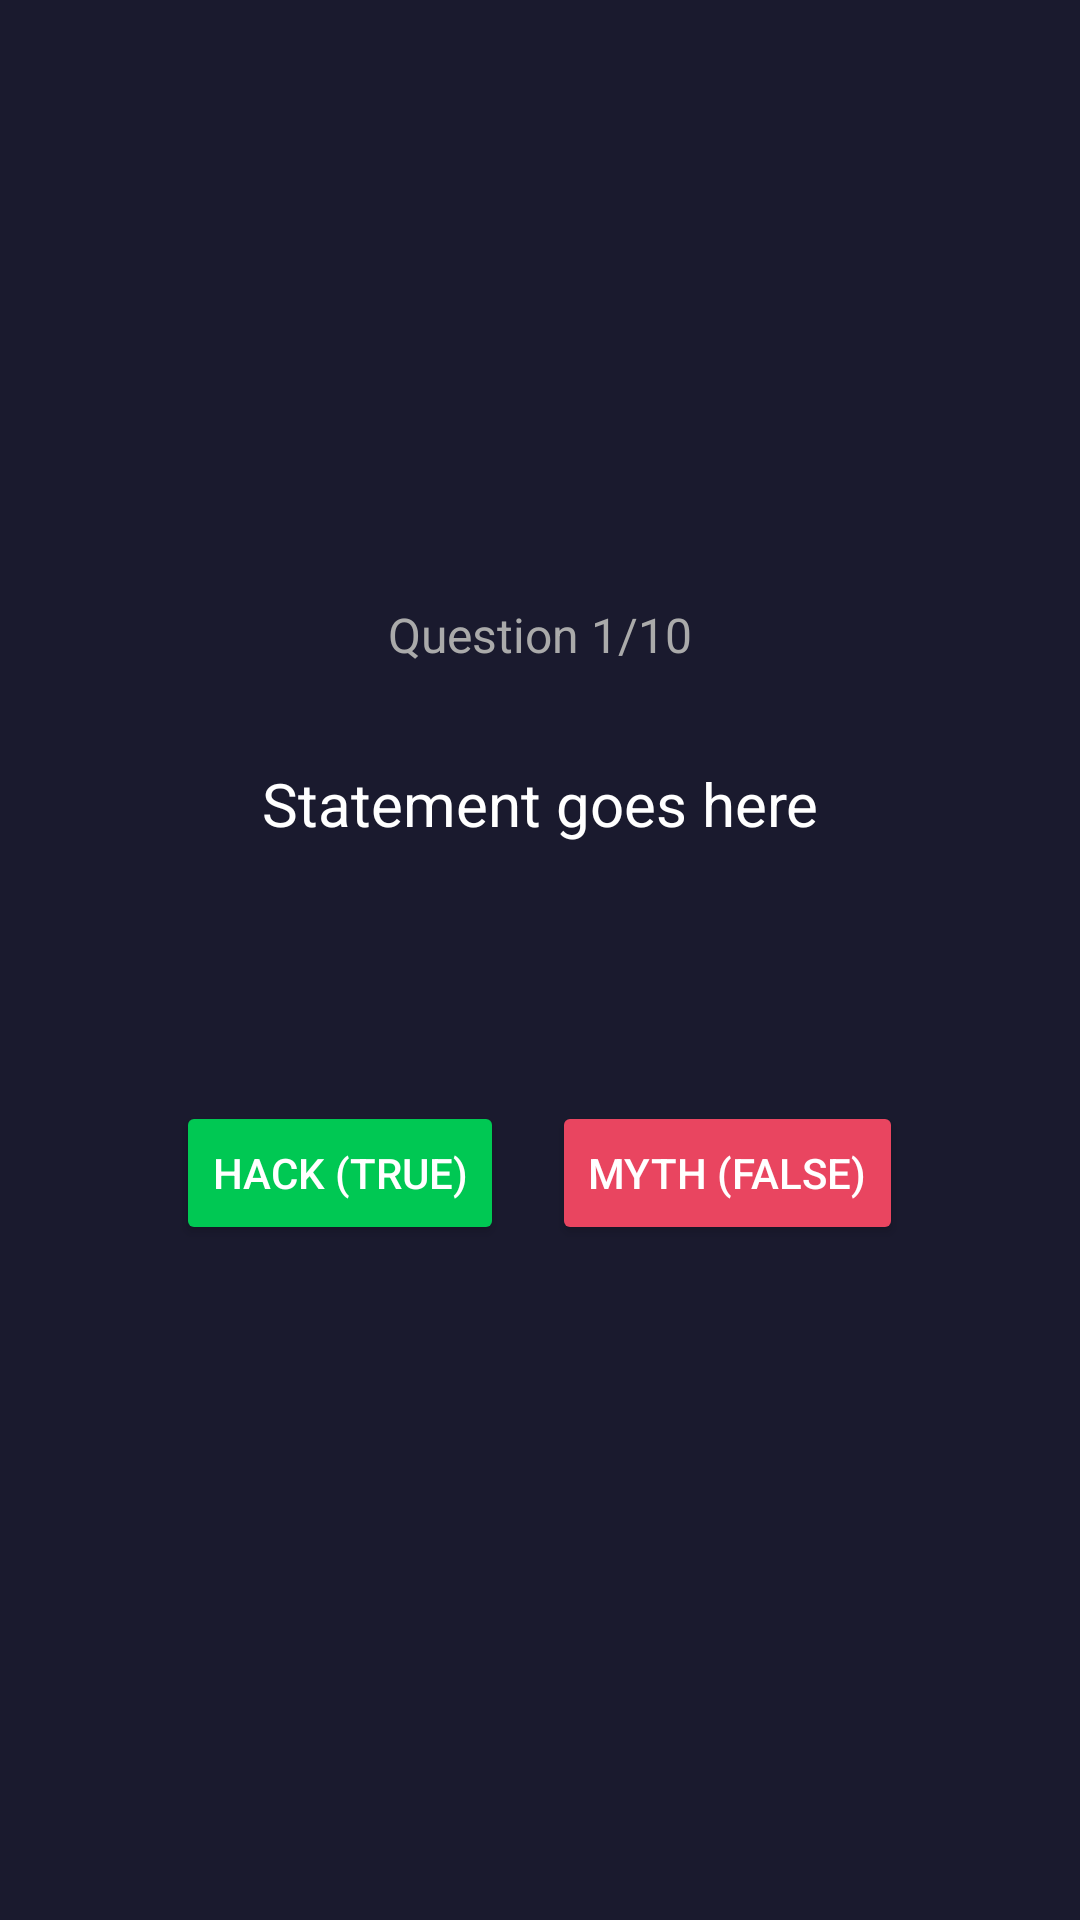

Write the Android layout XML for this screen, with the resource values it uses.
<!-- AndroidManifest.xml: application theme Theme.LifeHackOrUrbanMyth -->
<!-- res/layout/activity_question.xml -->
<?xml version="1.0" encoding="utf-8"?>
<LinearLayout xmlns:android="http://schemas.android.com/apk/res/android"
    android:layout_width="match_parent"
    android:layout_height="match_parent"
    android:orientation="vertical"
    android:gravity="center"
    android:padding="24dp"
    android:background="#1A1A2E">

    <TextView
        android:id="@+id/tvQuestionNumber"
        android:layout_width="wrap_content"
        android:layout_height="wrap_content"
        android:textSize="16sp"
        android:text="Question 1/10"
        android:layout_marginBottom="16dp"
        android:textColor="#AAAAAA"/>

    <TextView
        android:id="@+id/tvStatement"
        android:layout_width="match_parent"
        android:layout_height="wrap_content"
        android:textColor="#FFFFFF"
        android:textSize="20sp"
        android:padding="16dp"
        android:text="Statement goes here"
        android:gravity="center"
        android:layout_marginBottom="24dp"/>

    <TextView
        android:id="@+id/tvFeedback"
        android:layout_width="wrap_content"
        android:layout_height="wrap_content"
        android:text=""
        android:textColor="#00FF99"
        android:gravity="center"
        android:textSize="16sp"
        android:layout_marginBottom="24dp"/>

    <LinearLayout
        android:layout_width="wrap_content"
        android:layout_height="wrap_content"
        android:orientation="horizontal"
        android:layout_marginBottom="24dp">

        <Button
            android:id="@+id/btnHack"
            android:layout_width="wrap_content"
            android:layout_height="wrap_content"
            android:backgroundTint="#00C853"
            android:layout_marginEnd="16dp"
            android:textColor="#FFFFFF"
            android:text="Hack (True)"/>

        <Button
            android:id="@+id/btnMyth"
            android:layout_width="wrap_content"
            android:layout_height="wrap_content"
            android:text="Myth (False)"
            android:textColor="#FFFFFF"
            android:backgroundTint="#E94560"/>

    </LinearLayout>

    <Button
        android:id="@+id/btnNext"
        android:layout_width="wrap_content"
        android:layout_height="wrap_content"
        android:text="Next"
        android:textColor="#FFFFFF"
        android:visibility="gone"
        android:backgroundTint="#16213E"/>

</LinearLayout>
<!-- resources referenced by this layout -->
<resources>
  <style name="Theme.LifeHackOrUrbanMyth" parent="Base.Theme.LifeHackOrUrbanMyth" />
  <style name="Base.Theme.LifeHackOrUrbanMyth" parent="Theme.Material3.DayNight.NoActionBar">
          
          
      </style>
</resources>
